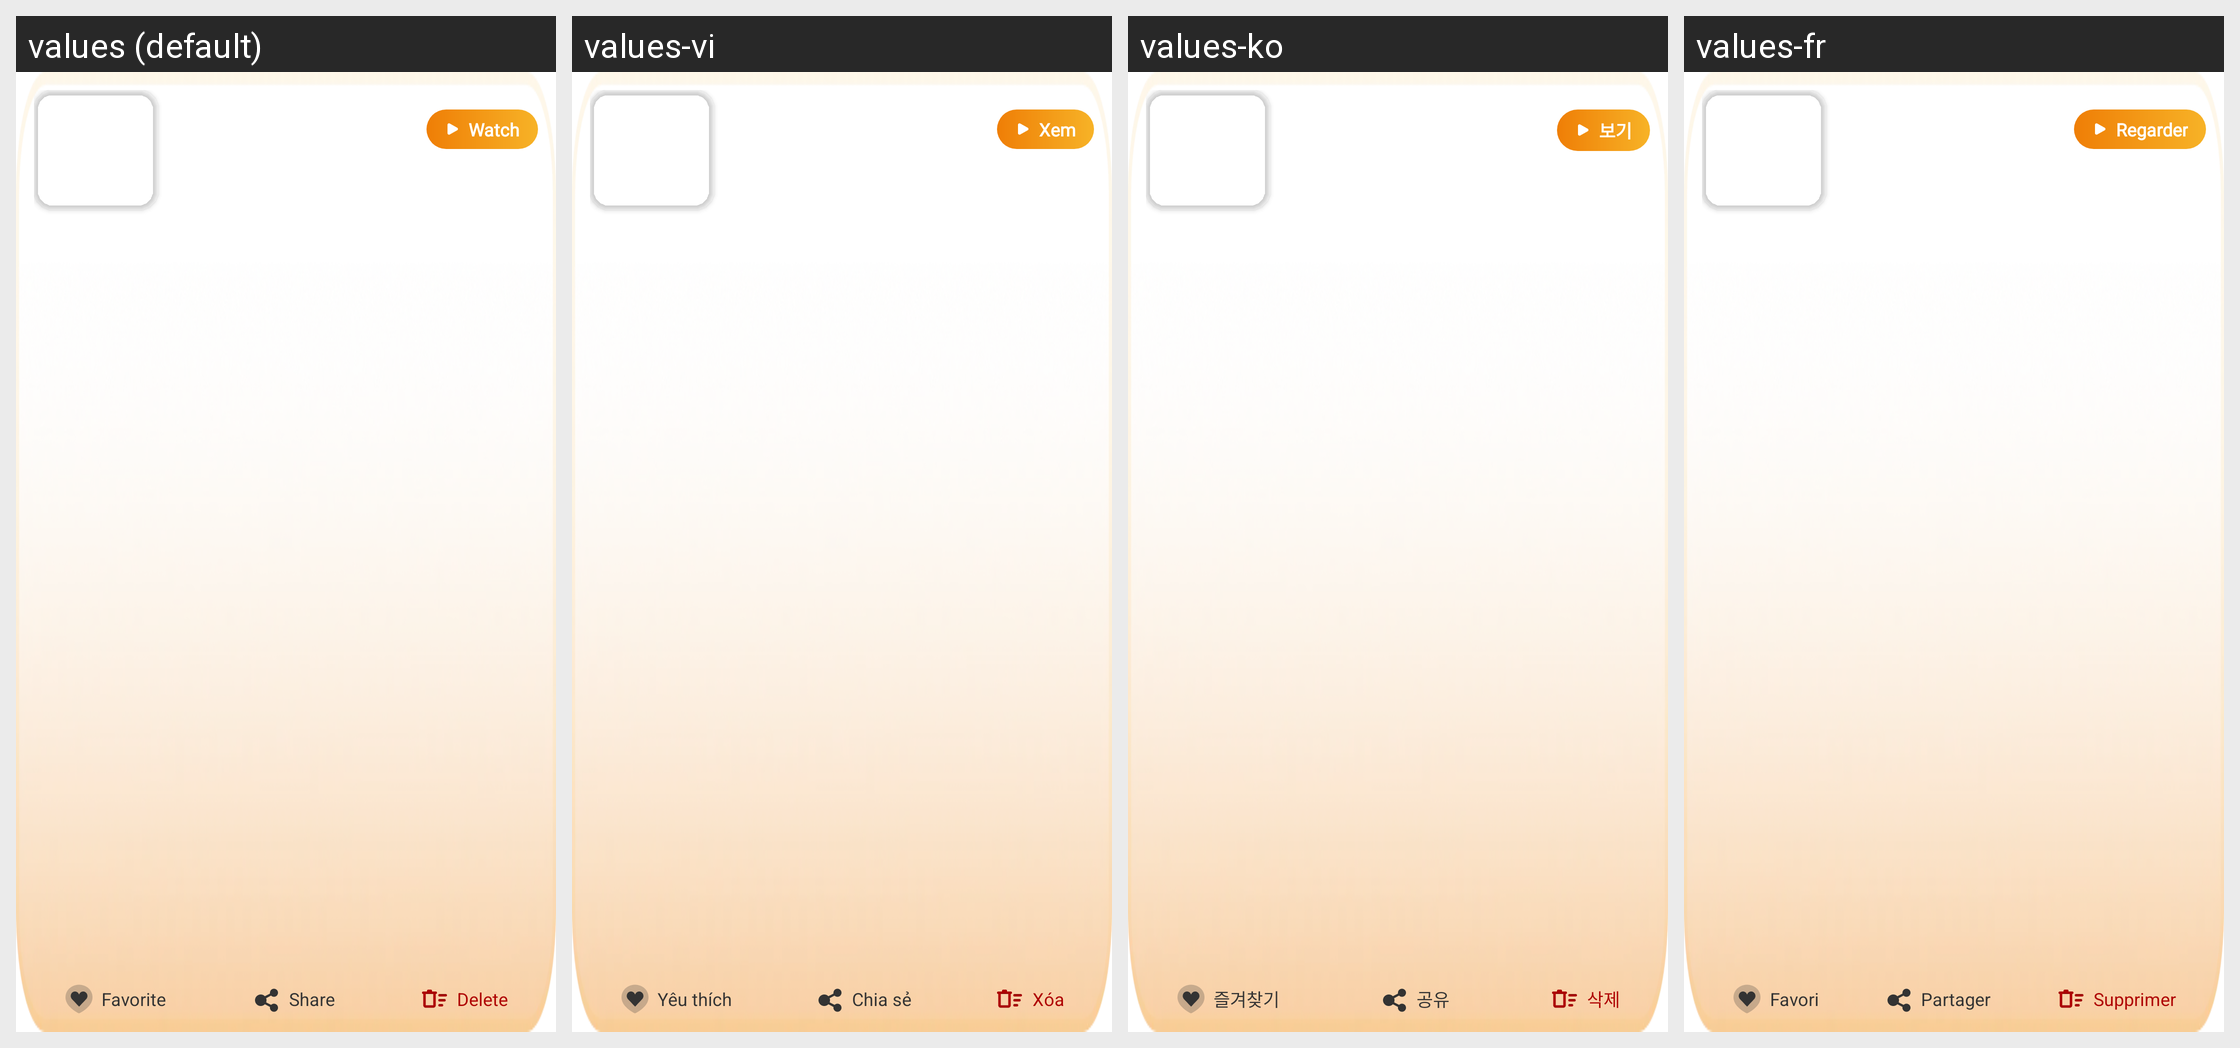

Locale-by-locale string values for the Android screen shown in this grid:
Android screen res/layout/ns_item_video_page.xml rendered under 4 locales, left to right: values (default), values-vi, values-ko, values-fr. Device: Nexus 5 (rendered at 1080×1920; each locale shown at half size, 540×960, under a caption strip naming it); theme Theme.Moon_Story.
Other locales in the repository, not shown: values-ar, values-es, values-hi, values-ja, values-pt.
Strings drawn on this screen, with the default value and each locale's value (text and hints the layout hard-codes, and strings that could not be matched under every locale, appear in the picture but are not listed):

watch
  values: Watch
  values-vi: Xem
  values-ko: 보기
  values-fr: Regarder

favorite
  values: Favorite
  values-vi: Yêu thích
  values-ko: 즐겨찾기
  values-fr: Favori

share
  values: Share
  values-vi: Chia sẻ
  values-ko: 공유
  values-fr: Partager

delete
  values: Delete
  values-vi: Xóa
  values-ko: 삭제
  values-fr: Supprimer
